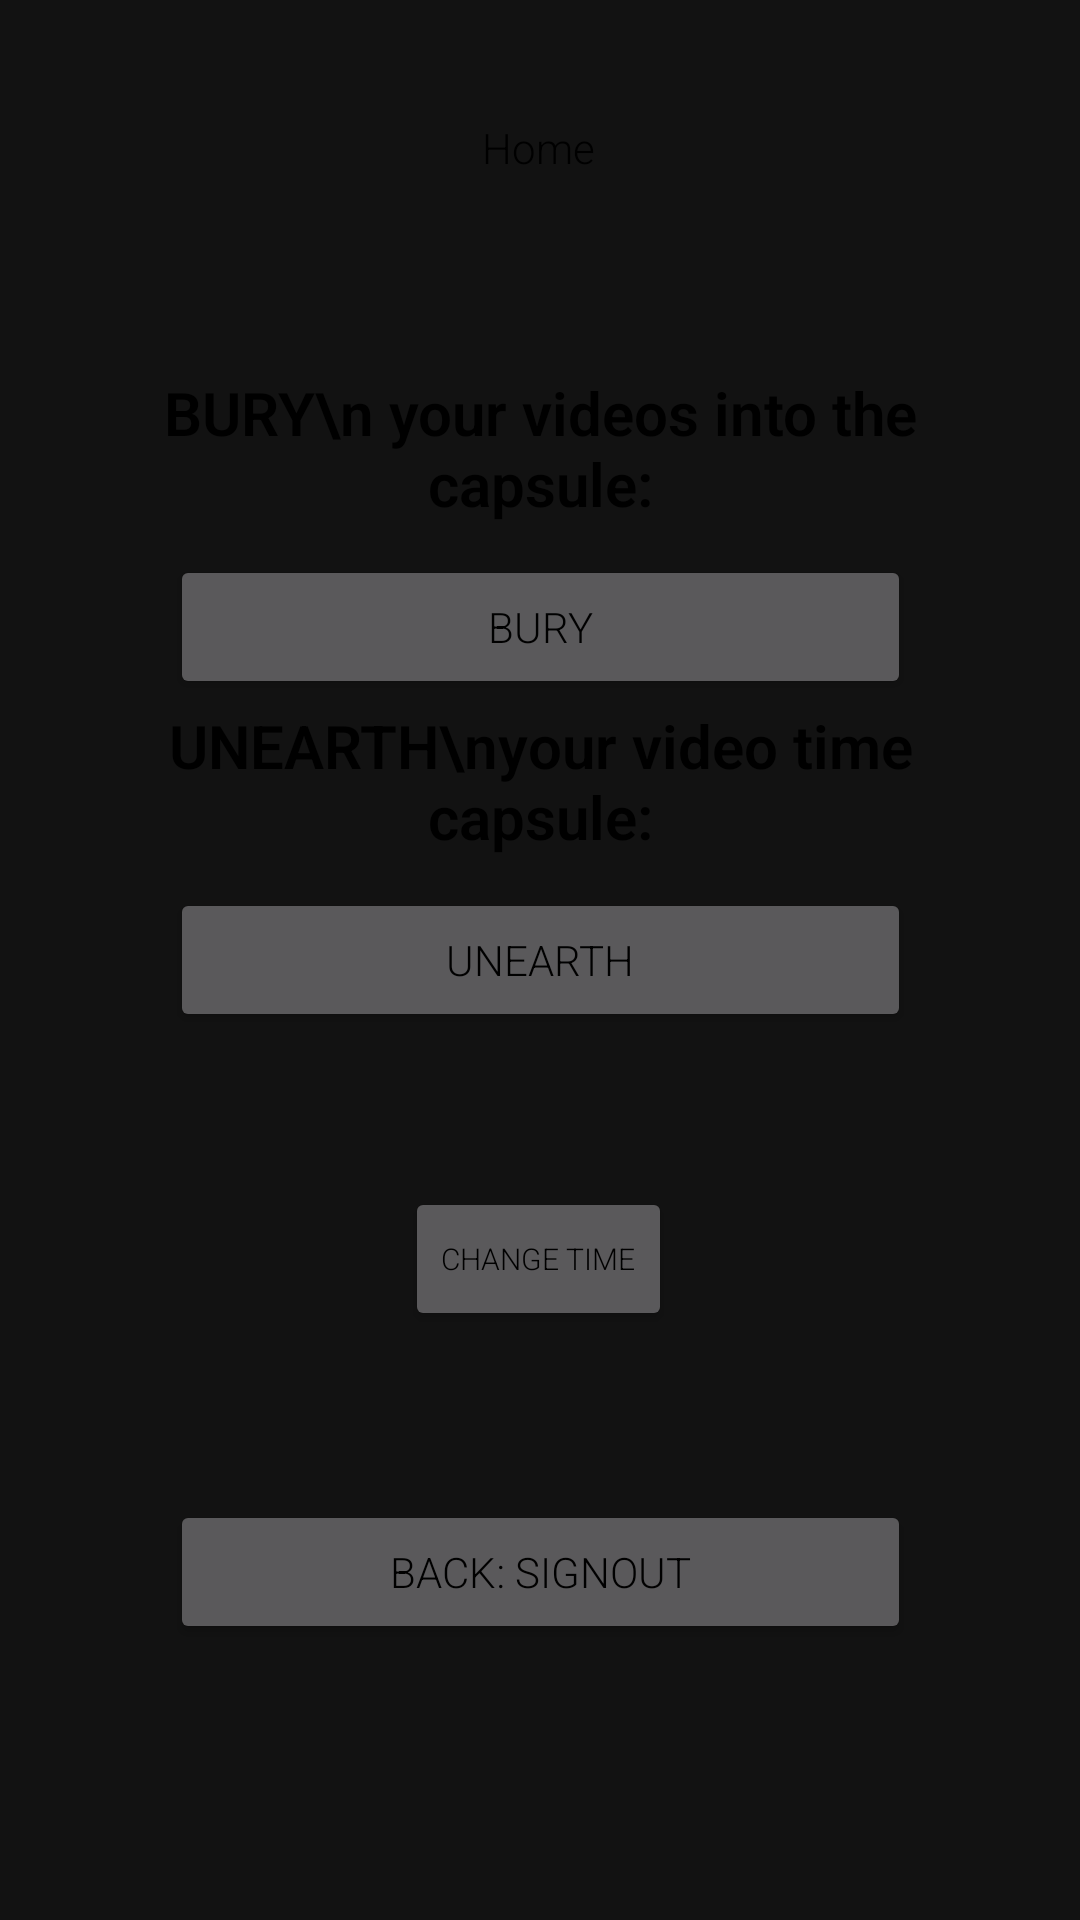

Layout XML and referenced resources for this Android screen:
<!-- AndroidManifest.xml: application theme Theme.FinalProjectGroup3 -->
<!-- res/layout/activity_home.xml -->
<?xml version="1.0" encoding="utf-8"?>
<androidx.constraintlayout.widget.ConstraintLayout xmlns:android="http://schemas.android.com/apk/res/android"
    xmlns:app="http://schemas.android.com/apk/res-auto"
    xmlns:tools="http://schemas.android.com/tools"
    android:layout_width="match_parent"
    android:layout_height="match_parent"
    android:background="@drawable/nudebg"
    tools:context=".HomeActivity">

    <TextView
        android:id="@+id/textView6"
        android:layout_width="305dp"
        android:layout_height="61dp"
        android:text="BURY\n your videos into the capsule:"
        android:textAlignment="center"
        android:textSize="20dp"
        android:textStyle="bold"
        app:layout_constraintBottom_toBottomOf="parent"
        app:layout_constraintEnd_toEndOf="parent"
        app:layout_constraintStart_toStartOf="parent"
        app:layout_constraintTop_toTopOf="parent"
        app:layout_constraintVertical_bias="0.214" />

    <Button
        android:id="@+id/bury"
        android:layout_width="247dp"
        android:layout_height="48dp"
        android:onClick="bury"
        android:text="Bury"
        app:layout_constraintBottom_toBottomOf="parent"
        app:layout_constraintEnd_toEndOf="parent"
        app:layout_constraintStart_toStartOf="parent"
        app:layout_constraintTop_toBottomOf="@+id/textView6"
        app:layout_constraintVertical_bias="0.0" />

    <TextView
        android:id="@+id/textView5"
        android:layout_width="305dp"
        android:layout_height="61dp"
        android:layout_marginBottom="344dp"
        android:text="UNEARTH\nyour video time capsule:"
        android:textAlignment="center"
        android:textSize="20dp"
        android:textStyle="bold"
        app:layout_constraintBottom_toBottomOf="parent"
        app:layout_constraintEnd_toEndOf="parent"
        app:layout_constraintStart_toStartOf="parent"
        app:layout_constraintTop_toBottomOf="@+id/bury"
        app:layout_constraintVertical_bias="1.0" />

    <Button
        android:id="@+id/unearth"
        android:layout_width="247dp"
        android:layout_height="48dp"
        android:onClick="unearth"
        android:text="unearth"
        app:layout_constraintBottom_toBottomOf="parent"
        app:layout_constraintEnd_toEndOf="parent"
        app:layout_constraintStart_toStartOf="parent"
        app:layout_constraintTop_toBottomOf="@+id/textView5"
        app:layout_constraintVertical_bias="0.0" />

    <TextView
        android:id="@+id/unearth_hidden_textView"
        android:layout_width="wrap_content"
        android:layout_height="wrap_content"
        android:layout_marginTop="4dp"
        android:text="Bury a video before unearthing it!"
        android:visibility="invisible"
        app:layout_constraintBottom_toBottomOf="parent"
        app:layout_constraintEnd_toEndOf="parent"
        app:layout_constraintStart_toStartOf="parent"
        app:layout_constraintTop_toBottomOf="@+id/unearth"
        app:layout_constraintVertical_bias="0.003" />

    <Button
        android:id="@+id/signout"
        android:layout_width="247dp"
        android:layout_height="48dp"
        android:layout_marginBottom="60dp"
        android:text="back: signout"
        app:layout_constraintBottom_toBottomOf="parent"
        app:layout_constraintEnd_toEndOf="parent"
        app:layout_constraintStart_toStartOf="parent"
        app:layout_constraintTop_toBottomOf="@+id/unearth"
        app:layout_constraintVertical_bias="0.829" />

    <TextView
        android:id="@+id/textView3"
        android:layout_width="wrap_content"
        android:layout_height="wrap_content"
        android:text="Home"
        app:layout_constraintBottom_toBottomOf="parent"
        app:layout_constraintEnd_toEndOf="parent"
        app:layout_constraintHorizontal_bias="0.498"
        app:layout_constraintStart_toStartOf="parent"
        app:layout_constraintTop_toTopOf="parent"
        app:layout_constraintVertical_bias="0.064" />

    <Button
        android:id="@+id/changeTime"
        android:layout_width="wrap_content"
        android:layout_height="wrap_content"
        android:layout_marginTop="28dp"
        android:onClick="changeTime"
        android:text="change time"
        android:textSize="10dp"
        app:layout_constraintBottom_toBottomOf="parent"
        app:layout_constraintEnd_toEndOf="parent"
        app:layout_constraintHorizontal_bias="0.498"
        app:layout_constraintStart_toStartOf="parent"
        app:layout_constraintTop_toBottomOf="@+id/unearth_hidden_textView"
        app:layout_constraintVertical_bias="0.0" />


</androidx.constraintlayout.widget.ConstraintLayout>
<!-- resources referenced by this layout -->
<resources>
  <style name="Theme.FinalProjectGroup3" parent="Theme.MaterialComponents.NoActionBar">
          
          <item name="colorPrimary">@color/button</item>
          <item name="colorPrimaryVariant">@color/black</item>
          <item name="colorOnPrimary">@color/white</item>
          <item name="colorAccent">@color/white</item>
          <item name="android:textColor">@color/black</item>
          
          <item name="colorSecondary">@color/white</item>
          <item name="colorSecondaryVariant">@color/white</item>
          <item name="colorOnSecondary">@color/white</item>
          
          <item name="android:statusBarColor" tools:targetApi="l">?attr/colorPrimaryVariant</item>
          \
          <item name="android:fontFamily">sans-serif-light</item>
      </style>
  <color name="button">#413D38</color>
  <color name="black">#FF000000</color>
  <color name="white">#FFFFFFFF</color>
</resources>
